Run: headless pygame with SDL's dummy video driver; simulated clock (each Clock.tick advances the game by its frame time, no real sleeping); random seed 0; keys injected as events and as key.get_pressed() state; mouse plan: one left click at the window centre at the start of phase 2, then a move to the lower-right quarter at the start of phase 3.
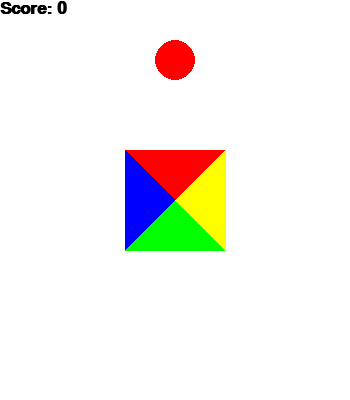
Frame 1 of 4 · flips 1–60 · no input
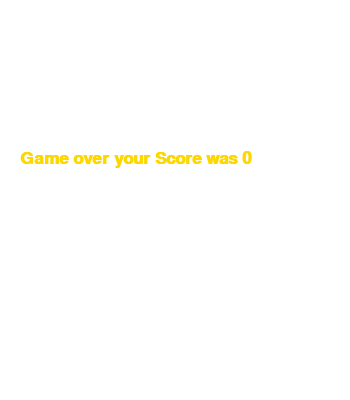
Frame 2 of 4 · flips 61–180 · clicked the window centre · tapped SPACE, RETURN · held RIGHT (→), D
Frame 3 of 4 · flips 181–300 · moved the mouse to the lower-right quarter · held DOWN (↓), S · screen unchanged from frame 2, image omitted
Frame 4 of 4 · flips 301–420 · held LEFT (←), A, UP (↑), W · screen unchanged from frame 3, image omitted

The pygame program that drew these frames:

import pygame
import random
pygame.init()
height=350
width=400
screen = pygame.display.set_mode((height,width))
pygame.display.set_caption("Impossible Rush")
done = False
fps = 60
WHITE=(255,255,255)
i=0
k=0
Colors = [
    (255,0,0),#red
    (255,255,0),#yellow
    (0,255,0),#green
    (0,0,255)#blue
]
class circle():
    def __init__(self):
        pass
    def drop(self,x):
        i=x
        pos = (175,i)
        return pos
class rotate():
    def __init__(self):
        self.first = 0
        self.second = 3
        self.third = 2
        self. forth = 1
    def rotate(self):
        a = self.first
        b= self.second
        c= self.third
        d = self.forth
        self.first = b
        self.second = c
        self.third = d
        self.forth = a
    def get_first(self):
        return self.first
    def get_second(self):
        return self.second
    def get_third(self):
        return self.third
    def get_forth(self):
        return self.forth
class check_colision():
    def __init__(self):
        self.gameover=None
        self.score=0
        self.speed=1
    def win(self):
        if k == rot.get_first() and cir.drop(i) == (175,175) and self.gameover == None :
            self.score +=1
            self.speed += 0.05
        elif  k != rot.get_first() and cir.drop(i)==(175,175):
            self.gameover = True
        else:
            pass
    def get_the_score(self):
        return self.score
    def get_speed(self):
        return self.speed
    def lost(self):
        return self.gameover
cir = circle()
clock = pygame.time.Clock()
rot = rotate()
cos = check_colision()
while not done:
    for event in pygame.event.get():
        if event.type == pygame.QUIT:
            done = True
        if event.type ==pygame.MOUSEBUTTONUP:
            rot.rotate()
    i = i+1
    if i > 175:
        i = 0
        k=random.randint(1,3)
    cos.win()
    screen.fill(WHITE)
    if cos.lost():
        lost_font = pygame.font.SysFont('Calibri',25,True,False)
        text_lost = lost_font.render("Game over your Score was "+str(cos.get_the_score()),True,(255,215,0))   
        screen.blit(text_lost, [20,150])
    elif cos.lost() == None:
        pygame.draw.circle(screen,Colors[k],cir.drop(i),20,0)
        pygame.draw.polygon(screen,Colors[rot.get_first()],[[125,150],[225,150],[175,200]],0)
        pygame.draw.polygon(screen,Colors[rot.get_second()],[[125,150],[175,200],[125,250]],0)
        pygame.draw.polygon(screen,Colors[rot.get_third()],[[175,200],[125,250],[225,250]],0)
        pygame.draw.polygon(screen,Colors[rot.get_forth()],[[175,200],[225,150],[225,250]],0)
        score_font = pygame.font.SysFont('Calibri',25,True,False)
        text_score = score_font.render("Score: "+str(cos.get_the_score()),True,(0,0,0))   
        screen.blit(text_score, [0,0])
    clock.tick(fps*cos.get_speed())
    pygame.display.flip()
pygame.quit()
